Run: headless pygame with SDL's dummy video driver; simulated clock (each Clock.tick advances the game by its frame time, no real sleeping); random seed 0; keys injected as events and as key.get_pressed() state; no mouse input.
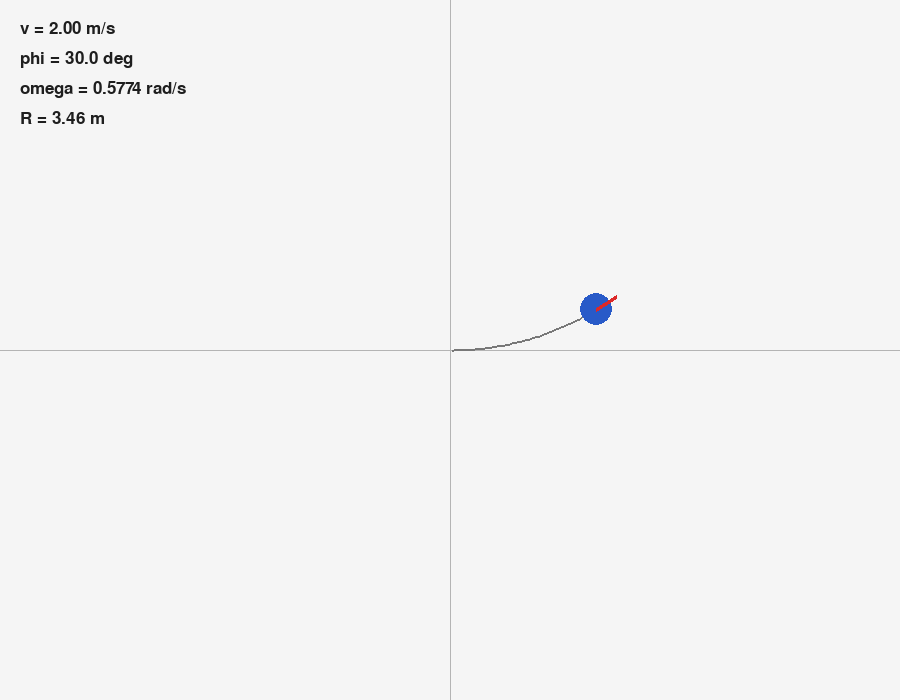
Frame 1 of 4 · flips 1–60 · no input
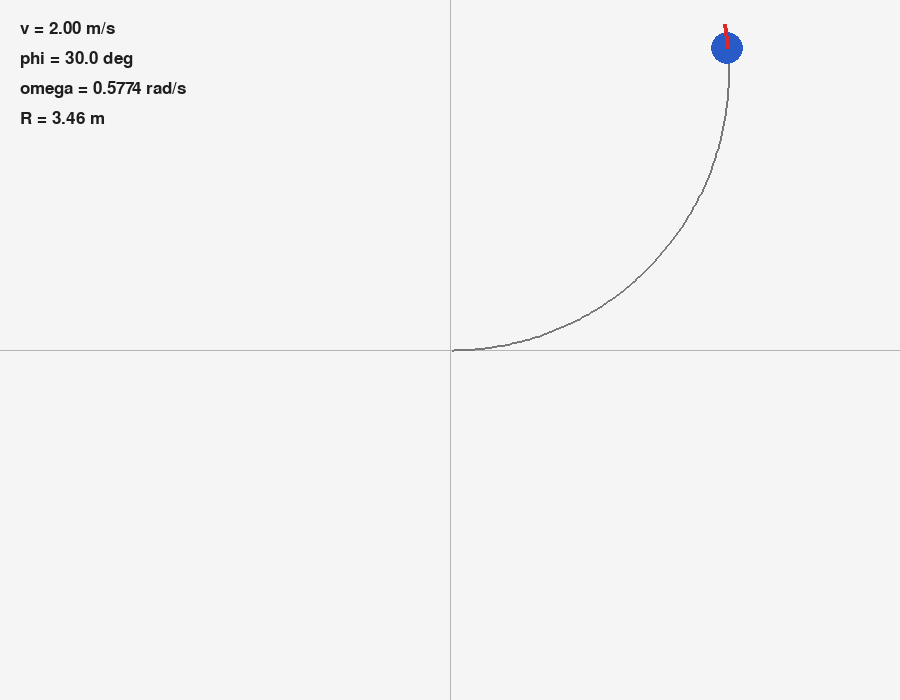
Frame 2 of 4 · flips 61–180 · tapped SPACE, RETURN · held RIGHT (→), D
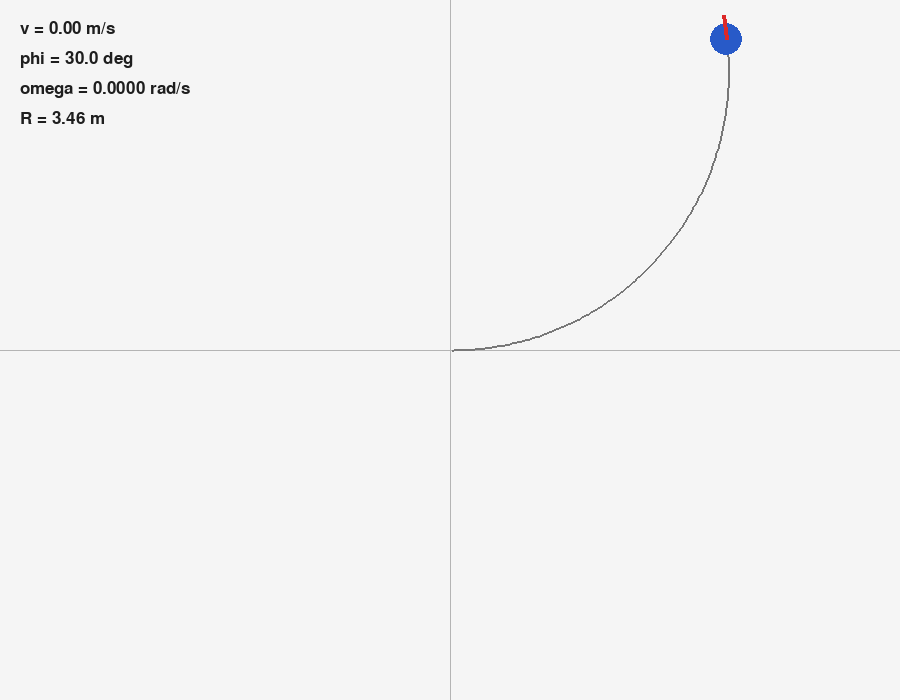
Frame 3 of 4 · flips 181–300 · held DOWN (↓), S
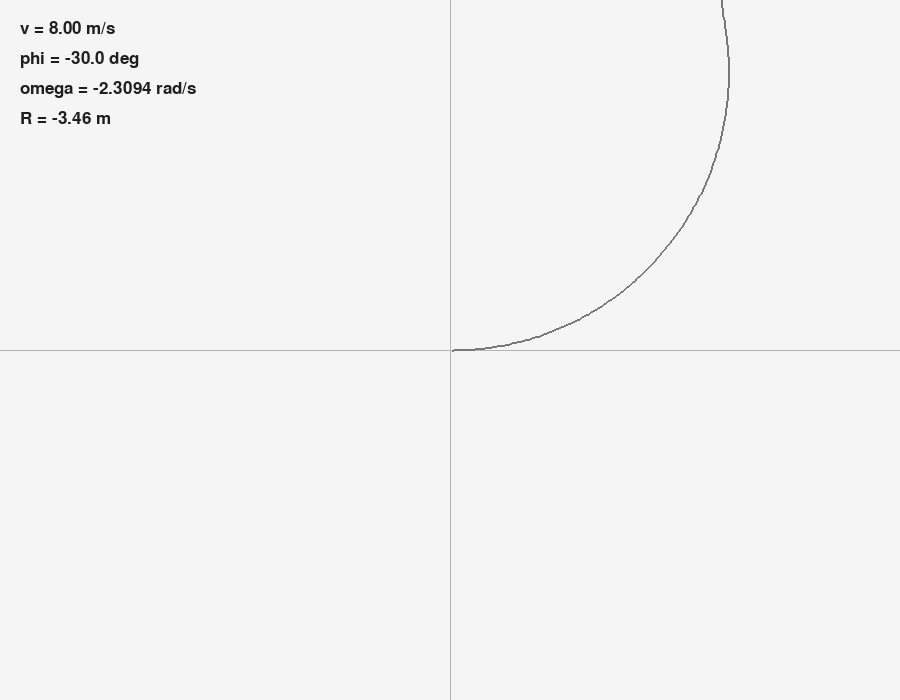
Frame 4 of 4 · flips 301–420 · held LEFT (←), A, UP (↑), W

The pygame program that drew these frames:

import math
import pygame

LARGURA = 900
ALTURA = 700
ESCALA = 80
L = 2.0
PHI_MAX = math.radians(30)


class SimulacaoAckermann:
    def __init__(self):
        # Velocidade linear do veículo (m/s)
        # Defina aqui o valor inicial: v = 2.0 m/s
        self.v = 2.0

        # Ângulo de esterço das rodas dianteiras (rad)
        # Valor inicial igual ao limite máximo do enunciado: 30°
        self.phi = math.radians(30)

        self.pose = (0.0, 0.0, 0.0)
        self.rastro = []
        self.rodando = True

    def atualizar_pose(self, dt):
        x, y, theta = self.pose
        omega = (self.v / L) * math.tan(self.phi)

        # Modelo Ackermann: o veículo avança como um carro com curva de raio R = L / tan(phi)
        x += self.v * math.cos(theta) * dt
        y += self.v * math.sin(theta) * dt
        theta += omega * dt

        self.pose = (x, y, theta)
        self.rastro.append((x, y))

        if len(self.rastro) > 2000:
            self.rastro.pop(0)

    def desenhar_robo(self, tela):
        x, y, theta = self.pose
        centro = (
            int(LARGURA / 2 + x * ESCALA),
            int(ALTURA / 2 - y * ESCALA),
        )
        frente = (
            int(centro[0] + 24 * math.cos(theta)),
            int(centro[1] - 24 * math.sin(theta)),
        )
        pygame.draw.circle(tela, (40, 90, 200), centro, 16)
        pygame.draw.line(tela, (220, 40, 40), centro, frente, 4)

    def desenhar_trajetoria(self, tela):
        if len(self.rastro) > 1:
            pontos = [
                (
                    int(LARGURA / 2 + x * ESCALA),
                    int(ALTURA / 2 - y * ESCALA),
                )
                for x, y in self.rastro
            ]
            pygame.draw.lines(tela, (120, 120, 120), False, pontos, 2)

    def desenhar_info(self, tela, fonte):
        omega = (self.v / L) * math.tan(self.phi)
        raio = L / math.tan(self.phi) if abs(self.phi) > 1e-6 else float("inf")

        texto_v = fonte.render(f"v = {self.v:.2f} m/s", True, (30, 30, 30))
        texto_phi = fonte.render(f"phi = {math.degrees(self.phi):.1f} deg", True, (30, 30, 30))
        texto_omega = fonte.render(f"omega = {omega:.4f} rad/s", True, (30, 30, 30))
        texto_raio = fonte.render(f"R = {raio:.2f} m" if math.isfinite(raio) else "R = infinito", True, (30, 30, 30))

        tela.blit(texto_v, (20, 20))
        tela.blit(texto_phi, (20, 50))
        tela.blit(texto_omega, (20, 80))
        tela.blit(texto_raio, (20, 110))

    def processar_teclas(self):
        teclas = pygame.key.get_pressed()

        # Teclas do teclado:
        #   ↑ / ↓ definem a velocidade linear v
        #   ← / → definem o ângulo de esterço phi
        if teclas[pygame.K_UP]:
            self.v = min(self.v + 0.25, 8.0)
        if teclas[pygame.K_DOWN]:
            self.v = max(self.v - 0.25, 0.0)
        if teclas[pygame.K_LEFT]:
            self.phi = max(self.phi - math.radians(3), -PHI_MAX)
        if teclas[pygame.K_RIGHT]:
            self.phi = min(self.phi + math.radians(3), PHI_MAX)
        if teclas[pygame.K_r]:
            # Reset para valores iniciais
            self.v = 2.0
            self.phi = math.radians(30)
            self.pose = (0.0, 0.0, 0.0)
            self.rastro = []

        self.phi = max(min(self.phi, PHI_MAX), -PHI_MAX)


def main():
    pygame.init()
    tela = pygame.display.set_mode((LARGURA, ALTURA))
    pygame.display.set_caption("Ackermann vs Diferencial")
    relogio = pygame.time.Clock()
    fonte = pygame.font.SysFont(None, 26)

    simulacao = SimulacaoAckermann()

    while simulacao.rodando:
        dt = relogio.tick(60) / 1000.0

        for evento in pygame.event.get():
            if evento.type == pygame.QUIT:
                simulacao.rodando = False

        simulacao.processar_teclas()
        simulacao.atualizar_pose(dt)

        tela.fill((245, 245, 245))
        pygame.draw.line(tela, (180, 180, 180), (0, ALTURA // 2), (LARGURA, ALTURA // 2), 1)
        pygame.draw.line(tela, (180, 180, 180), (LARGURA // 2, 0), (LARGURA // 2, ALTURA), 1)

        simulacao.desenhar_trajetoria(tela)
        simulacao.desenhar_robo(tela)
        simulacao.desenhar_info(tela, fonte)

        pygame.display.flip()

    pygame.quit()


if __name__ == "__main__":
    main()
